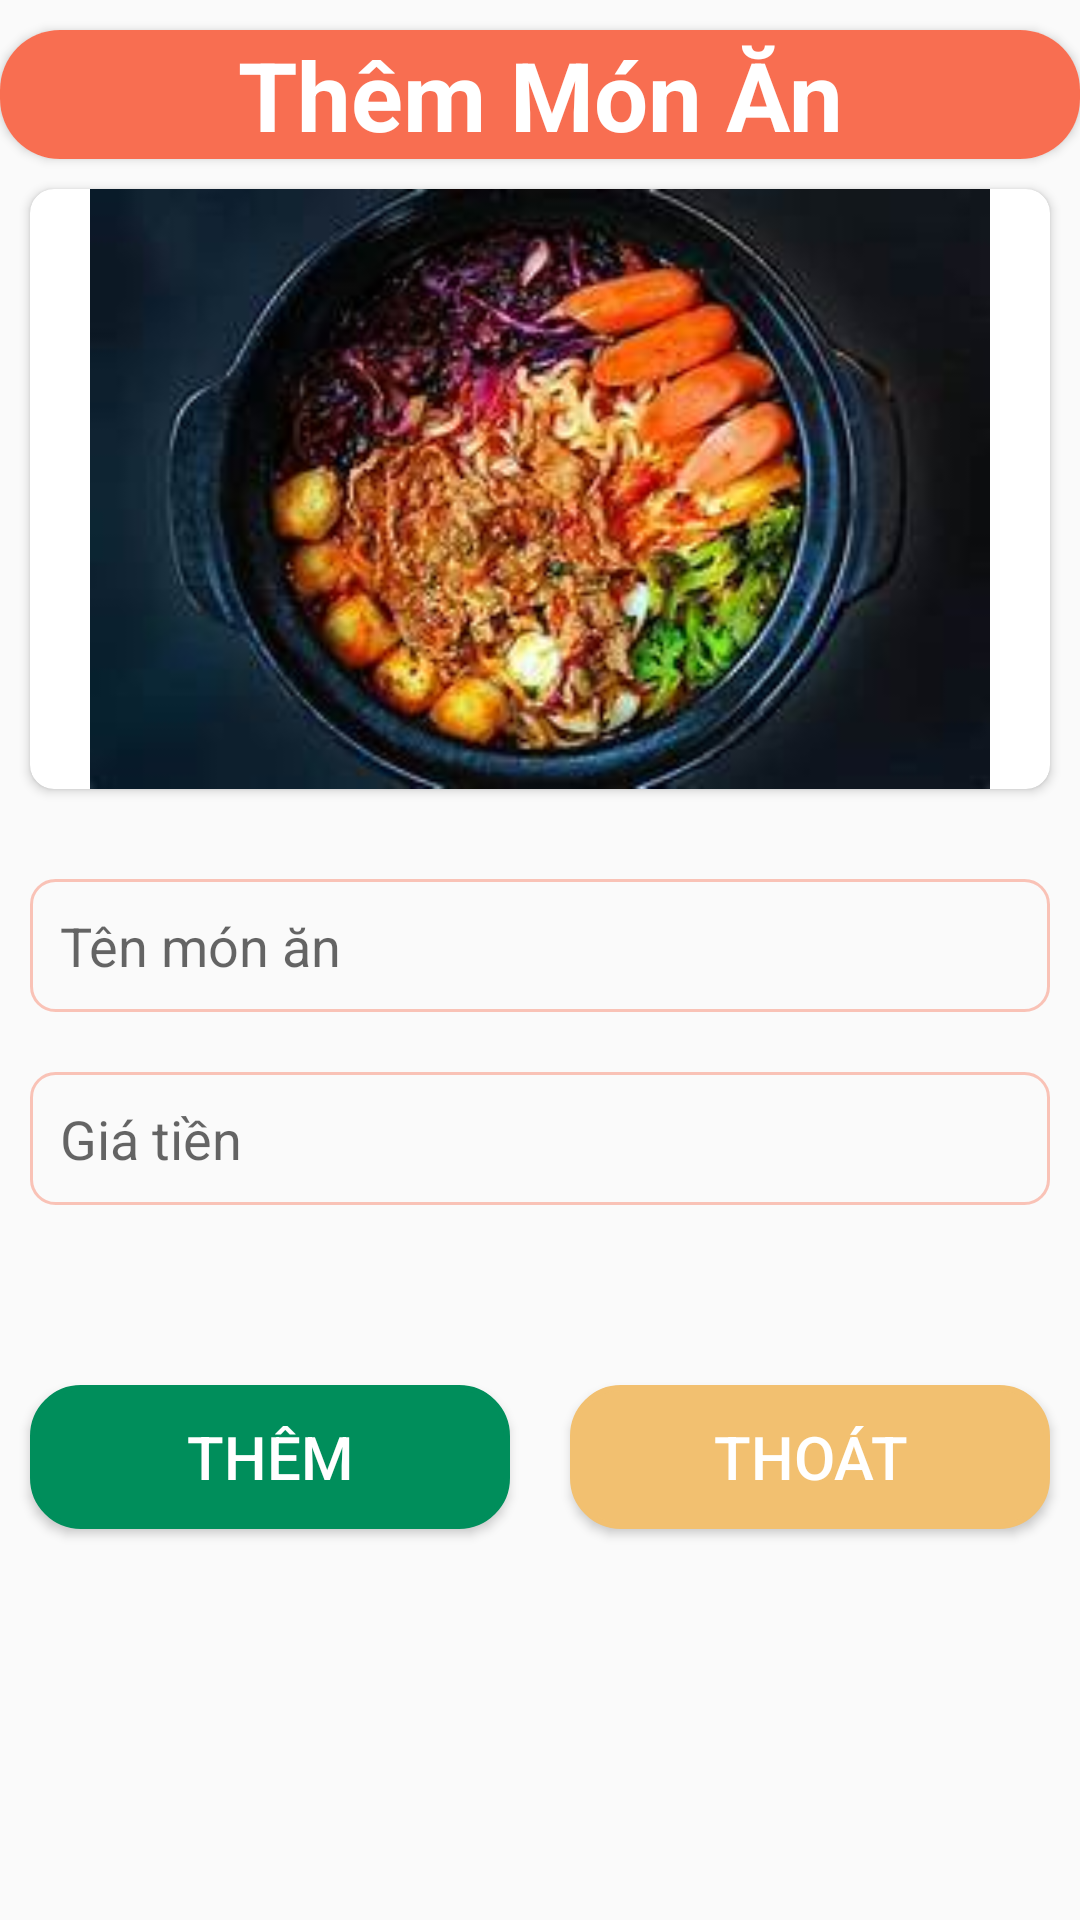

Android layout source for this screen:
<!-- AndroidManifest.xml: application theme AppTheme -->
<!-- res/layout/activity_themmonan.xml -->
<?xml version="1.0" encoding="utf-8"?>
<LinearLayout xmlns:android="http://schemas.android.com/apk/res/android"
    android:layout_width="match_parent"
    android:layout_height="match_parent"
    xmlns:app="http://schemas.android.com/apk/res-auto"
    android:orientation="vertical">

    <androidx.cardview.widget.CardView
        android:layout_width="match_parent"
        android:layout_height="wrap_content"
        app:cardCornerRadius="20dp"
        android:layout_marginTop="10dp"
        >
        <TextView
            android:layout_width="match_parent"
            android:layout_height="wrap_content"
            android:gravity="center"
            android:text="Thêm Món Ăn"
            android:textSize="32dp"
            android:textStyle="bold"
            android:background="#f86e51"
            android:textColor="@color/custom_white"
            />

    </androidx.cardview.widget.CardView>

    <androidx.cardview.widget.CardView
        android:layout_width="match_parent"
        android:layout_height="wrap_content"
        app:cardCornerRadius="8dp"
        android:layout_margin="10dp"
        >
        <ImageView
            android:id="@+id/anhMA"
            android:layout_width="match_parent"
            android:layout_height="200dp"
            android:src="@drawable/mycaybo"
            />
    </androidx.cardview.widget.CardView>

    <LinearLayout
        android:layout_width="match_parent"
        android:layout_height="wrap_content"
        android:orientation="horizontal"
        >
        <LinearLayout
            android:layout_width="match_parent"
            android:layout_height="wrap_content"
            android:orientation="vertical"
            android:layout_marginTop="10dp"
            android:layout_weight="1"
        >
            <EditText
                android:id="@+id/TenMA"
                android:layout_width="match_parent"
                android:layout_height="wrap_content"
                android:background="@drawable/layout_background_radius"
                android:padding="10dp"
                android:layout_margin="10dp"
                android:hint="Tên món ăn"
                android:textColor="@color/custom_black"
                />
            <EditText
                android:id="@+id/GiaTienMA"
                android:layout_width="match_parent"
                android:layout_height="wrap_content"
                android:layout_margin="10dp"
                android:padding="10dp"
                android:background="@drawable/layout_background_radius"
                android:hint="Giá tiền"
                android:textColor="@color/custom_black"
                android:inputType="number"
                />

            <LinearLayout
                android:layout_width="match_parent"
                android:layout_height="match_parent"
                android:orientation="horizontal"
            >
                <Spinner
                    android:id="@+id/spnLMA"
                    android:layout_width="match_parent"
                    android:layout_height="wrap_content"
                    android:layout_weight="1"
                    android:layout_margin="10dp"
                    android:background="@drawable/layout_background_radius"
                    />

                <ImageButton
                    android:id="@+id/imgBtnThemLoai"
                    android:layout_width="wrap_content"
                    android:layout_height="match_parent"
                    android:src="@drawable/baseline_add_circle_24"
                    android:layout_margin="10dp"
                    android:background="@color/custom_seconds"
                    />

            </LinearLayout>

        </LinearLayout>

    </LinearLayout>

    <LinearLayout
        android:layout_width="match_parent"
        android:layout_height="wrap_content"
        android:orientation="horizontal"
        android:layout_marginTop="20dp">

        <Button
            android:id="@+id/btnThemMA"
            android:layout_width="match_parent"
            android:layout_height="match_parent"
            android:layout_weight="1"
            android:text="THÊM"
            android:textSize="20dp"
            android:textColor="#ffffff"
            android:background="@drawable/layout_background_radius_green"
            android:layout_margin="10dp"
            />

        <Button
            android:id="@+id/btnThoatMA"
            android:layout_width="match_parent"
            android:layout_height="match_parent"
            android:layout_weight="1"
            android:textSize="20dp"
            android:text="THOÁT"
            android:textColor="#ffffff"
            android:background="@drawable/layout_background_radius_red"
            android:layout_margin="10dp"
            />
    </LinearLayout>
</LinearLayout>
<!-- resources referenced by this layout -->
<resources>
  <color name="custom_black">#222831</color>
  <color name="custom_seconds">#00adb5</color>
  <color name="custom_white">#ffffff</color>
  <!-- drawable layout_background_radius (drawable) -->
  <?xml version="1.0" encoding="utf-8"?>
  <shape xmlns:android="http://schemas.android.com/apk/res/android">
      <solid android:color="@android:color/transparent" /> 
      <corners android:radius="8dp" /> 
      <stroke android:width="1dp" android:color="#66F86E51" />
  </shape>
  <!-- drawable layout_background_radius_green (drawable) -->
  <?xml version="1.0" encoding="utf-8"?>
  <shape xmlns:android="http://schemas.android.com/apk/res/android">
      <solid android:color="@color/custom_green" /> 
      <corners android:radius="16dp" /> 
      <stroke android:width="2dp" android:color="@color/custom_green" />
  </shape>
  <!-- drawable layout_background_radius_red (drawable) -->
  <?xml version="1.0" encoding="utf-8"?>
  <shape xmlns:android="http://schemas.android.com/apk/res/android">
      <solid android:color="@color/custom_btnXoa" /> 
      <corners android:radius="16dp" /> 
      <stroke android:width="2dp" android:color="@color/custom_btnXoa" />
  </shape>
  <!-- drawable mycaybo: jpg bitmap (drawable, 11742 bytes) -->
  <style name="AppTheme" parent="Theme.AppCompat.DayNight.NoActionBar" />
  <color name="custom_green">#008e5b</color>
  <color name="custom_btnXoa">#f2c070</color>
  
  
  
  &gt;&gt;&gt;&gt;&gt;&gt;&gt; paying
</resources>
